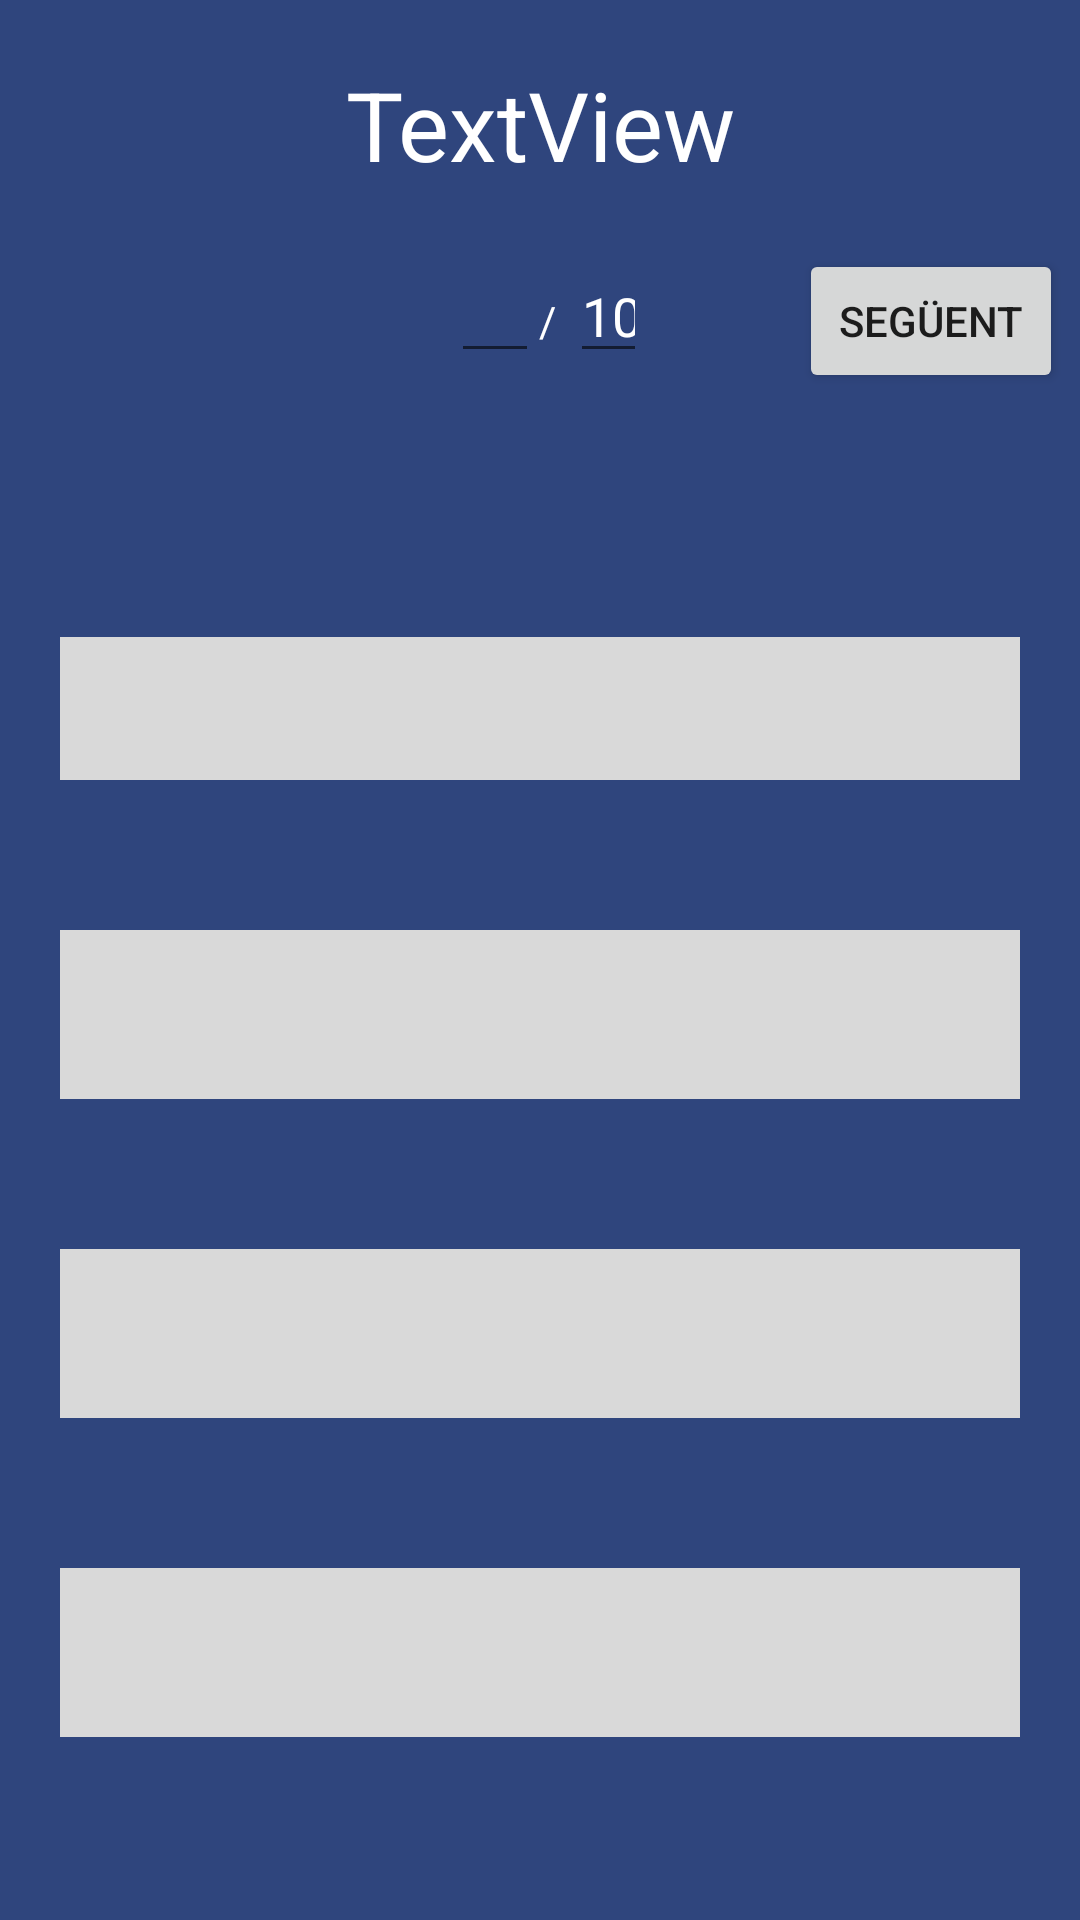

Produce the Android XML layout that renders to this screen, including the resource entries it uses.
<!-- AndroidManifest.xml: application theme Theme.OpoBlueblood -->
<!-- res/layout/activity_test.xml -->
<?xml version="1.0" encoding="utf-8"?>
<LinearLayout xmlns:android="http://schemas.android.com/apk/res/android"
    android:layout_width="match_parent"
    android:layout_height="match_parent"
    android:background="@drawable/background_color"
    android:orientation="vertical">

    <LinearLayout
        android:layout_width="match_parent"
        android:layout_height="wrap_content"
        android:layout_margin="20dp"
        android:orientation="horizontal">

        <TextView
            android:id="@+id/nomTema"
            android:layout_width="match_parent"
            android:layout_height="wrap_content"
            android:fontFamily="sans-serif"
            android:gravity="center"
            android:text="TextView"
            android:textColor="@android:color/white"
            android:textSize="32sp" />
    </LinearLayout>

    <LinearLayout
        android:layout_width="match_parent"
        android:layout_height="wrap_content"
        android:orientation="horizontal">

        <Space
            android:layout_width="150dp"
            android:layout_height="wrap_content"
            android:layout_weight="1" />

        <EditText
            android:id="@+id/actualPosition"
            android:layout_width="29dp"
            android:layout_height="wrap_content"
            android:layout_weight="1"
            android:ems="10"
            android:inputType="number"
            android:textColor="@color/google_button_background" />

        <TextView
            android:id="@+id/textView"
            android:layout_width="wrap_content"
            android:layout_height="wrap_content"
            android:layout_weight="1"
            android:width="10dp"
            android:text="/"
            android:textColor="@color/google_button_background" />

        <EditText
            android:id="@+id/totalQuest"
            android:layout_width="25dp"
            android:layout_height="wrap_content"
            android:layout_weight="1"
            android:ems="10"
            android:inputType="number"
            android:text="10"
            android:textColor="@color/google_button_background" />

        <Space
            android:layout_width="50dp"
            android:layout_height="wrap_content"
            android:layout_weight="1" />

        <Button
            android:id="@+id/next_button"
            android:layout_width="wrap_content"
            android:layout_height="wrap_content"
            android:text="Següent" />

        <Space
            android:layout_width="5dp"
            android:layout_height="wrap_content"
            android:layout_weight="1" />
    </LinearLayout>

    <TextView
        android:id="@+id/question_text"
        android:layout_width="wrap_content"
        android:layout_height="wrap_content"
        android:textSize="22sp"
        android:padding="16dp"
        android:textColor="@android:color/white"
        android:layout_gravity="center" />

    <LinearLayout
        android:layout_width="match_parent"
        android:layout_height="match_parent"
        android:orientation="horizontal">

        <LinearLayout
            android:layout_width="match_parent"
            android:layout_height="match_parent"
            android:gravity="center"
            android:orientation="vertical"
            android:padding="20dp">

            <RadioGroup
                android:id="@+id/answer_group"
                android:layout_width="match_parent"
                android:layout_height="wrap_content"
                android:gravity="center">

                <RadioButton
                    android:id="@+id/answer_1"
                    android:layout_width="match_parent"
                    android:layout_height="wrap_content"
                    android:background="@drawable/radio_button_selector"
                    android:button="@android:color/transparent"
                    android:gravity="center"
                    android:padding="16dp"
                    android:textColor="@android:color/black"
                    android:textSize="18sp" />

                <Space
                    android:layout_width="match_parent"
                    android:layout_height="50dp" />

                <RadioButton
                    android:id="@+id/answer_2"
                    android:layout_width="match_parent"
                    android:layout_height="wrap_content"
                    android:background="@drawable/radio_button_selector"
                    android:button="@android:color/transparent"
                    android:gravity="center"
                    android:padding="16dp"
                    android:textColor="@android:color/black"
                    android:textSize="18sp" />

                <Space
                    android:layout_width="match_parent"
                    android:layout_height="50dp" />

                <RadioButton
                    android:id="@+id/answer_3"
                    android:layout_width="match_parent"
                    android:layout_height="wrap_content"
                    android:background="@drawable/radio_button_selector"
                    android:button="@android:color/transparent"
                    android:gravity="center"
                    android:padding="16dp"
                    android:textColor="@android:color/black"
                    android:textSize="18sp" />

                <Space
                    android:layout_width="match_parent"
                    android:layout_height="50dp" />

                <RadioButton
                    android:id="@+id/answer_4"
                    android:layout_width="match_parent"
                    android:layout_height="wrap_content"
                    android:background="@drawable/radio_button_selector"
                    android:button="@android:color/transparent"
                    android:gravity="center"
                    android:padding="16dp"
                    android:textColor="@android:color/black"
                    android:textSize="18sp" />

                <Space
                    android:layout_width="match_parent"
                    android:layout_height="50dp" />


            </RadioGroup>

            <TextView
                android:id="@+id/result_text"
                android:layout_width="wrap_content"
                android:layout_height="wrap_content" />

            <LinearLayout
                android:layout_width="match_parent"
                android:layout_height="match_parent"
                android:orientation="horizontal">

                <Space
                    android:layout_width="wrap_content"
                    android:layout_height="wrap_content"
                    android:layout_weight="1" />

                <Button
                    android:id="@+id/check_button"
                    android:layout_width="wrap_content"
                    android:layout_height="wrap_content"
                    android:text="Comprobar" />

                <Space
                    android:layout_width="wrap_content"
                    android:layout_height="wrap_content"
                    android:layout_weight="1" />

            </LinearLayout>

        </LinearLayout>
    </LinearLayout>

</LinearLayout>
<!-- resources referenced by this layout -->
<resources>
  <color name="google_button_background">#FFFFFF</color>
  <!-- drawable background_color (drawable) -->
  <?xml version="1.0" encoding="utf-8"?>
  <shape xmlns:android="http://schemas.android.com/apk/res/android">
      <solid android:color="#2F457D" />
  </shape>
  <!-- drawable radio_button_selector (drawable) -->
  <?xml version="1.0" encoding="utf-8"?>
  <selector xmlns:android="http://schemas.android.com/apk/res/android">
      <item  android:state_selected="true">
          <shape>
              <solid android:color="#F44336" /> 
          </shape>
      </item>
      <item android:state_checked="true">
          <shape>
              <solid android:color="#DBFF01" />
          </shape>
      </item>
      <item>
          <shape>
              <solid android:color="#D9D9D9" />
          </shape>
      </item>
  </selector>
  <style name="Theme.OpoBlueblood" parent="Theme.MaterialComponents.DayNight.NoActionBar">
          
          <item name="colorPrimary">@color/purple_500</item>
          <item name="colorPrimaryVariant">@color/purple_700</item>
          <item name="colorOnPrimary">@color/white</item>
          
          <item name="colorSecondary">@color/teal_200</item>
          <item name="colorSecondaryVariant">@color/teal_700</item>
          <item name="colorOnSecondary">@color/black</item>
          
          <item name="android:statusBarColor">?attr/colorPrimaryVariant</item>
          
  
      </style>
  <color name="purple_500">#FF6200EE</color>
  <color name="purple_700">#FF3700B3</color>
  <color name="white">#FFFFFFFF</color>
  <color name="teal_200">#FF03DAC5</color>
  <color name="teal_700">#FF018786</color>
  <color name="black">#FF000000</color>
</resources>
